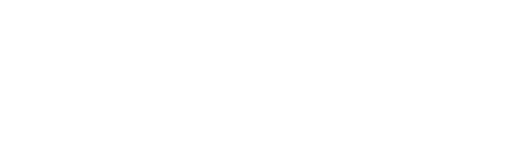
t = 0.00 s
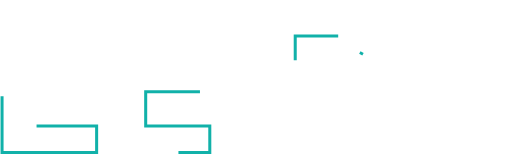
t = 0.93 s
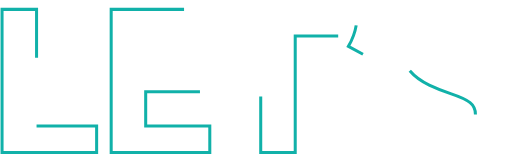
t = 1.37 s
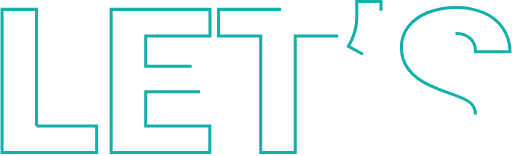
t = 1.81 s
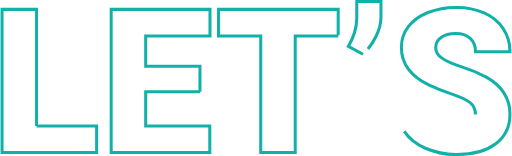
t = 2.25 s
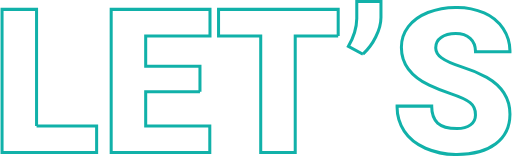
t = 2.80 s

The animated SVG that drew these frames (rendered in a browser with its animation timeline set to each time). Animation: 2 CSS @keyframes rules; one cycle of 2.80 s.

<svg id="Layer_1" data-name="Layer 1" xmlns="http://www.w3.org/2000/svg" viewBox="0 0 507.492 154.953" style=""><title>LET&amp;apos;S</title><path d="M45.32,131.47h59.668v26.367H11.043V15.65H45.32Z" transform="translate(-9.543 -6.337)" style="fill:none;stroke:#11b1a9;stroke-miterlimit:10;stroke-width:3px" class="ivsCTwgc_0"></path><path d="M207.625,97.486H153.719V131.47h63.672v26.367h-97.95V15.65h98.145V42.115H153.719V72.1h53.906Z" transform="translate(-9.543 -6.337)" style="fill:none;stroke:#11b1a9;stroke-miterlimit:10;stroke-width:3px" class="ivsCTwgc_1"></path><path d="M344.93,42.115H302.254V157.837H267.977V42.115H226.082V15.65H344.93Z" transform="translate(-9.543 -6.337)" style="fill:none;stroke:#11b1a9;stroke-miterlimit:10;stroke-width:3px" class="ivsCTwgc_2"></path><path d="M369.539,60.181l-14.453-7.812q8.1-14.062,8.3-27.539V7.837H387.41V23.755q0,9.083-5.224,19.385A58.324,58.324,0,0,1,369.539,60.181Z" transform="translate(-9.543 -6.337)" style="fill:none;stroke:#11b1a9;stroke-miterlimit:10;stroke-width:3px" class="ivsCTwgc_3"></path><path d="M481.258,120.044q0-7.518-5.322-11.718t-18.7-8.692a179,179,0,0,1-21.875-8.691q-27.636-13.572-27.636-37.3a33.458,33.458,0,0,1,6.884-20.849q6.885-9.032,19.483-14.063A75.829,75.829,0,0,1,462.41,13.7a66.314,66.314,0,0,1,27.49,5.469,43.518,43.518,0,0,1,18.9,15.576,40.678,40.678,0,0,1,6.738,23.1h-34.18q0-8.691-5.322-13.476t-14.4-4.785q-9.18,0-14.5,4.052a12.434,12.434,0,0,0-5.322,10.3q0,5.471,5.859,9.912t20.606,9.18a126.379,126.379,0,0,1,24.218,10.2q23.047,13.283,23.047,36.621,0,18.654-14.062,29.3T462.9,159.791a76.492,76.492,0,0,1-31.3-6.2q-14.014-6.2-21.094-16.992a44.263,44.263,0,0,1-7.08-24.853H437.8q0,11.426,5.908,16.845t19.189,5.42q8.5,0,13.428-3.662A12.087,12.087,0,0,0,481.258,120.044Z" transform="translate(-9.543 -6.337)" style="fill:none;stroke:#11b1a9;stroke-miterlimit:10;stroke-width:3px" class="ivsCTwgc_4"></path><style data-made-with="vivus-instant">.ivsCTwgc_0{stroke-dasharray:473 475;stroke-dashoffset:474;animation:ivsCTwgc_draw 1866ms ease-in-out 0ms forwards;}.ivsCTwgc_1{stroke-dasharray:716 718;stroke-dashoffset:717;animation:ivsCTwgc_draw 1866ms ease-in-out 233ms forwards;}.ivsCTwgc_2{stroke-dasharray:523 525;stroke-dashoffset:524;animation:ivsCTwgc_draw 1866ms ease-in-out 466ms forwards;}.ivsCTwgc_3{stroke-dasharray:145 147;stroke-dashoffset:146;animation:ivsCTwgc_draw 1866ms ease-in-out 700ms forwards;}.ivsCTwgc_4{stroke-dasharray:719 721;stroke-dashoffset:720;animation:ivsCTwgc_draw 1866ms ease-in-out 933ms forwards;}@keyframes ivsCTwgc_draw{100%{stroke-dashoffset:0;}}@keyframes ivsCTwgc_fade{0%{stroke-opacity:1;}94.28571428571429%{stroke-opacity:1;}100%{stroke-opacity:0;}}</style></svg>